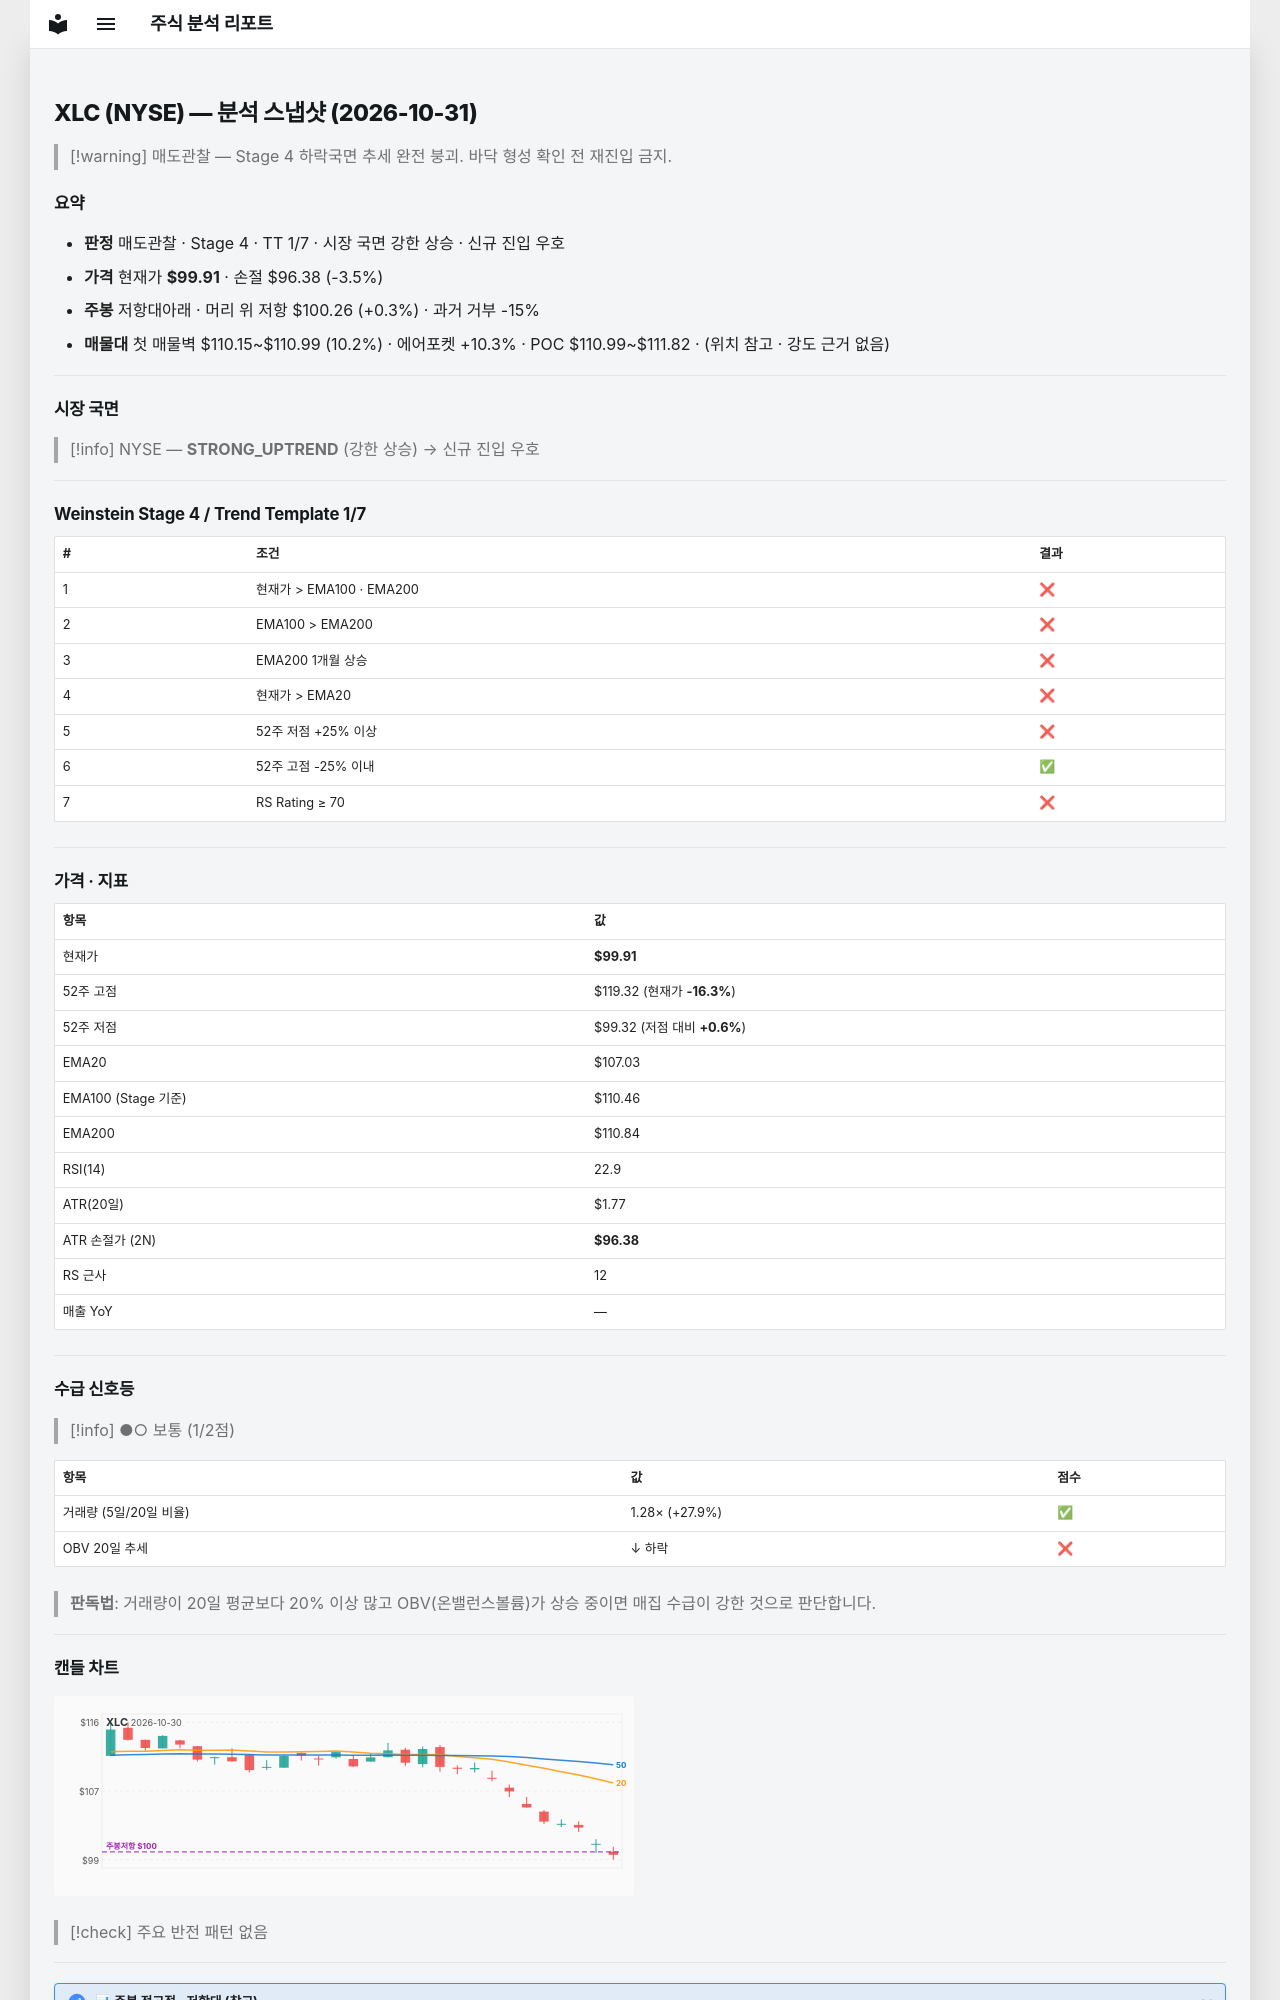

repository: soloandco/stock-reports · page: snapshots/XLC-2026-10-31/index.html · generator: mkdocs

---
type: analysis-snapshot
title: XLC 분석 스냅샷
ticker: XLC
market: NYSE
created: 2026-10-31
updated: 2026-10-31
bar-date: 2026-10-30
verdict: 매도관찰
real-rr: 0.10
sma50-gap-pct: -6.7
weekly-position: 저항대아래
weekly-overhead-price: 100.26
weekly-overhead-pct: 0.3
stage: 4
trend-template-score: 1
tt-max: 7
ma-set: ema-20-100-200
price: 99.91000366210938
stop-price: 96.37866982942909
market-regime: STRONG_UPTREND
supply-demand-score: 1/2
supply-demand-label: 보통
status: tracking
tags:
  - stock-agent
  - watchlist
  - XLC
  - analysis
related:
  - "[[analysis-template]]"
---

# XLC (NYSE) — 분석 스냅샷 (2026-10-31)

> [!warning] 매도관찰 — Stage 4 하락국면
> 추세 완전 붕괴. 바닥 형성 확인 전 재진입 금지.

## 요약

- **판정** 매도관찰 · Stage 4 · TT 1/7 · 시장 국면 강한 상승 · 신규 진입 우호
- **가격** 현재가 **$99.91** · 손절 $96.38 (-3.5%)
- **주봉** 저항대아래 · 머리 위 저항 $100.26 (+0.3%) · 과거 거부 -15%
- **매물대** 첫 매물벽 $110.15~$110.99 (10.2%) · 에어포켓 +10.3% · POC $110.99~$111.82 · (위치 참고 · 강도 근거 없음)

---

## 시장 국면

> [!info] NYSE — **STRONG_UPTREND** (강한 상승) → 신규 진입 우호

---

## Weinstein Stage 4 / Trend Template 1/7

| # | 조건 | 결과 |
|---|------|------|
| 1 | 현재가 > EMA100 · EMA200 | ❌ |
| 2 | EMA100 > EMA200 | ❌ |
| 3 | EMA200 1개월 상승 | ❌ |
| 4 | 현재가 > EMA20 | ❌ |
| 5 | 52주 저점 +25% 이상 | ❌ |
| 6 | 52주 고점 -25% 이내 | ✅ |
| 7 | RS Rating ≥ 70 | ❌ |

---

## 가격 · 지표

| 항목 | 값 |
|------|---|
| 현재가 | **$99.91** |
| 52주 고점 | $119.32 (현재가 **-16.3%**) |
| 52주 저점 | $99.32 (저점 대비 **+0.6%**) |
| EMA20 | $107.03 |
| EMA100 (Stage 기준) | $110.46 |
| EMA200 | $110.84 |
| RSI(14) | 22.9 |
| ATR(20일) | $1.77 |
| ATR 손절가 (2N) | **$96.38** |
| RS 근사 | 12 |
| 매출 YoY | — |

---
## 수급 신호등

> [!info] ●○ 보통 (1/2점)

| 항목 | 값 | 점수 |
|------|------|------|
| 거래량 (5일/20일 비율) | 1.28× (+27.9%) | ✅ |
| OBV 20일 추세 | ↓ 하락 | ❌ |

> **판독법**: 거래량이 20일 평균보다 20% 이상 많고 OBV(온밸런스볼륨)가 상승 중이면 매집 수급이 강한 것으로 판단합니다.

---
